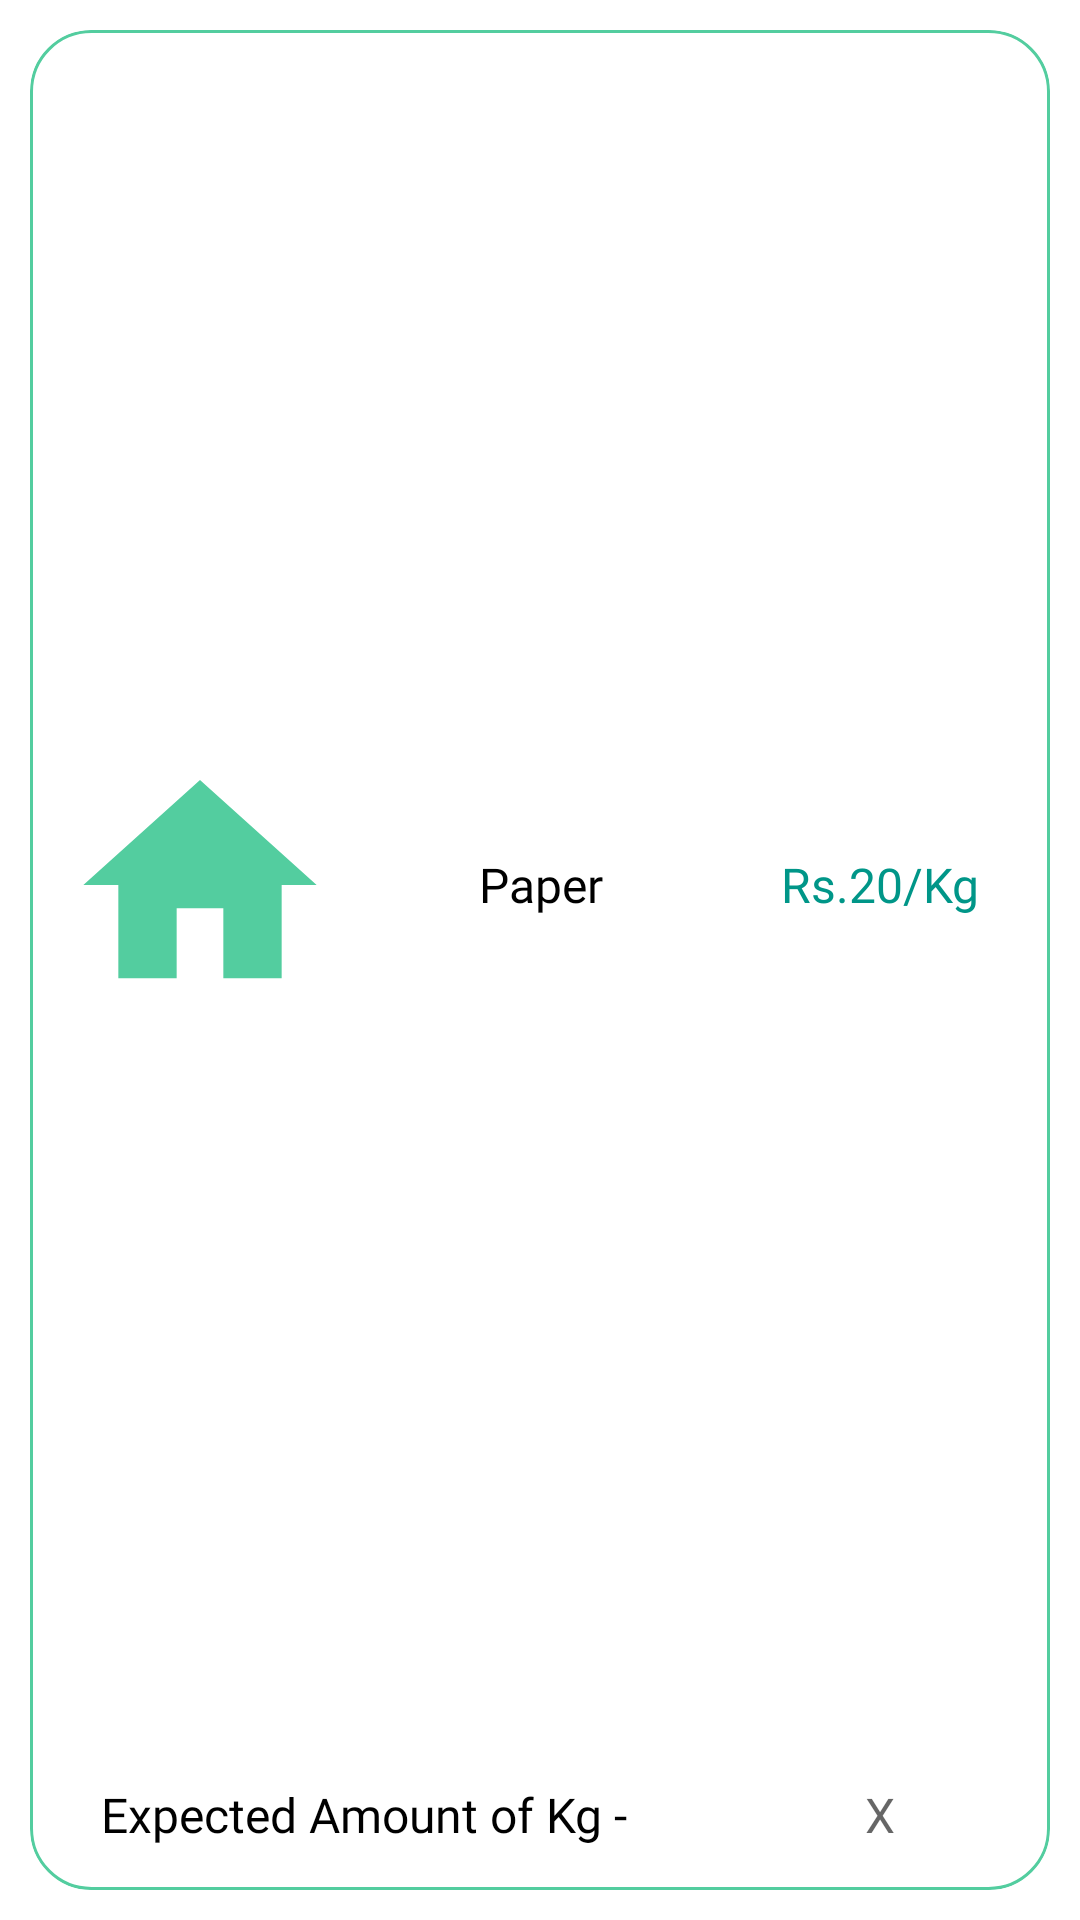

Reconstruct the res/layout file that produces this screen, plus the resources it refers to.
<!-- AndroidManifest.xml: application theme Theme.Bhangaar -->
<!-- res/layout/custom_order_item.xml -->
<?xml version="1.0" encoding="utf-8"?>
<LinearLayout xmlns:android="http://schemas.android.com/apk/res/android"
    android:layout_width="match_parent"
    android:layout_height="150dp"
    android:id="@+id/custom_item"
    android:padding="10dp"
    xmlns:app="http://schemas.android.com/apk/res-auto">

    <androidx.cardview.widget.CardView
        android:layout_width="match_parent"
        android:layout_height="match_parent"
        app:cardElevation="0dp"
        app:cardCornerRadius="20dp">

        <LinearLayout
            android:layout_width="match_parent"
            android:orientation="vertical"
            android:background="@drawable/primary_outline"
            android:layout_height="match_parent">

            <LinearLayout
                android:layout_width="match_parent"
                android:layout_height="match_parent"
                android:layout_weight="1"
                android:orientation="horizontal">

                <ImageView
                    android:layout_width="match_parent"
                    android:layout_height="match_parent"
                    android:layout_weight="1"
                    android:id="@+id/order_item_image"
                    android:padding="10dp"
                    android:src="@drawable/home_icon_primary"/>

                <TextView
                    android:layout_width="match_parent"
                    android:layout_height="match_parent"
                    android:layout_weight="1"
                    android:text="Paper"
                    android:id="@+id/order_item_name"
                    android:gravity="center"
                    android:textSize="16sp"
                    android:fontFamily="@font/poppins_semibold"
                    android:textColor="@color/black"/>

                <TextView
                    android:layout_width="match_parent"
                    android:layout_height="match_parent"
                    android:layout_weight="1"
                    android:text="Rs.20/Kg"
                    android:id="@+id/order_item_rate"
                    android:gravity="center"
                    android:textSize="16sp"
                    android:fontFamily="@font/poppins_semibold"
                    android:textColor="#009688"/>

            </LinearLayout>

            <LinearLayout
                android:layout_width="match_parent"
                android:layout_weight="1"
                android:visibility="visible"
                android:id="@+id/expected_kg"
                android:layout_height="100dp">

                <TextView
                    android:layout_width="match_parent"
                    android:layout_height="match_parent"
                    android:layout_weight="1"
                    android:text="Expected Amount of Kg - "
                    android:gravity="center"
                    android:textSize="16sp"
                    android:fontFamily="@font/poppins_semibold"
                    android:textColor="@color/black"/>

                <TextView
                    android:layout_width="match_parent"
                    android:layout_height="match_parent"
                    android:layout_weight="2"
                    android:hint="X"
                    android:gravity="center"
                    android:id="@+id/item_kg"
                    android:textSize="16sp"
                    android:fontFamily="@font/poppins_semibold"
                    android:textColor="@color/black"/>

            </LinearLayout>
        </LinearLayout>




    </androidx.cardview.widget.CardView>

</LinearLayout>
<!-- resources referenced by this layout -->
<resources>
  <!-- drawable home_icon_primary (drawable) -->
  <vector android:height="24dp" android:tint="#53CD9F"
      android:viewportHeight="24" android:viewportWidth="24"
      android:width="24dp" xmlns:android="http://schemas.android.com/apk/res/android">
      <path android:fillColor="@android:color/white" android:pathData="M10,20v-6h4v6h5v-8h3L12,3 2,12h3v8z"/>
  </vector>
  <!-- drawable primary_outline (drawable) -->
  <?xml version="1.0" encoding="utf-8"?>
  <shape xmlns:android="http://schemas.android.com/apk/res/android">
  
  
      <corners
          android:radius="20dp"
          />
  
      <stroke
          android:width="1dp"
          android:color="#53CD9F"
          />
  </shape>
  <style name="Theme.Bhangaar" parent="Theme.MaterialComponents.DayNight.NoActionBar">
          
          <item name="colorPrimary">@color/purple_500</item>
          <item name="colorPrimaryVariant">@color/purple_700</item>
          <item name="colorOnPrimary">@color/white</item>
          
          <item name="colorSecondary">@color/teal_200</item>
          <item name="colorSecondaryVariant">@color/teal_700</item>
          <item name="colorOnSecondary">@color/black</item>
          
          <item name="android:statusBarColor" tools:targetApi="l">?attr/colorPrimaryVariant</item>
          
      </style>
  <!-- not gathered from this repository: default colours our renderer supplied (Android Studio template values) -->
  <color name="purple_500">#FF6200EE</color>
  <color name="purple_700">#FF3700B3</color>
  <color name="teal_200">#FF03DAC5</color>
  <color name="teal_700">#FF018786</color>
  <color name="black">#FF000000</color>
  <color name="white">#FFFFFFFF</color>
</resources>
